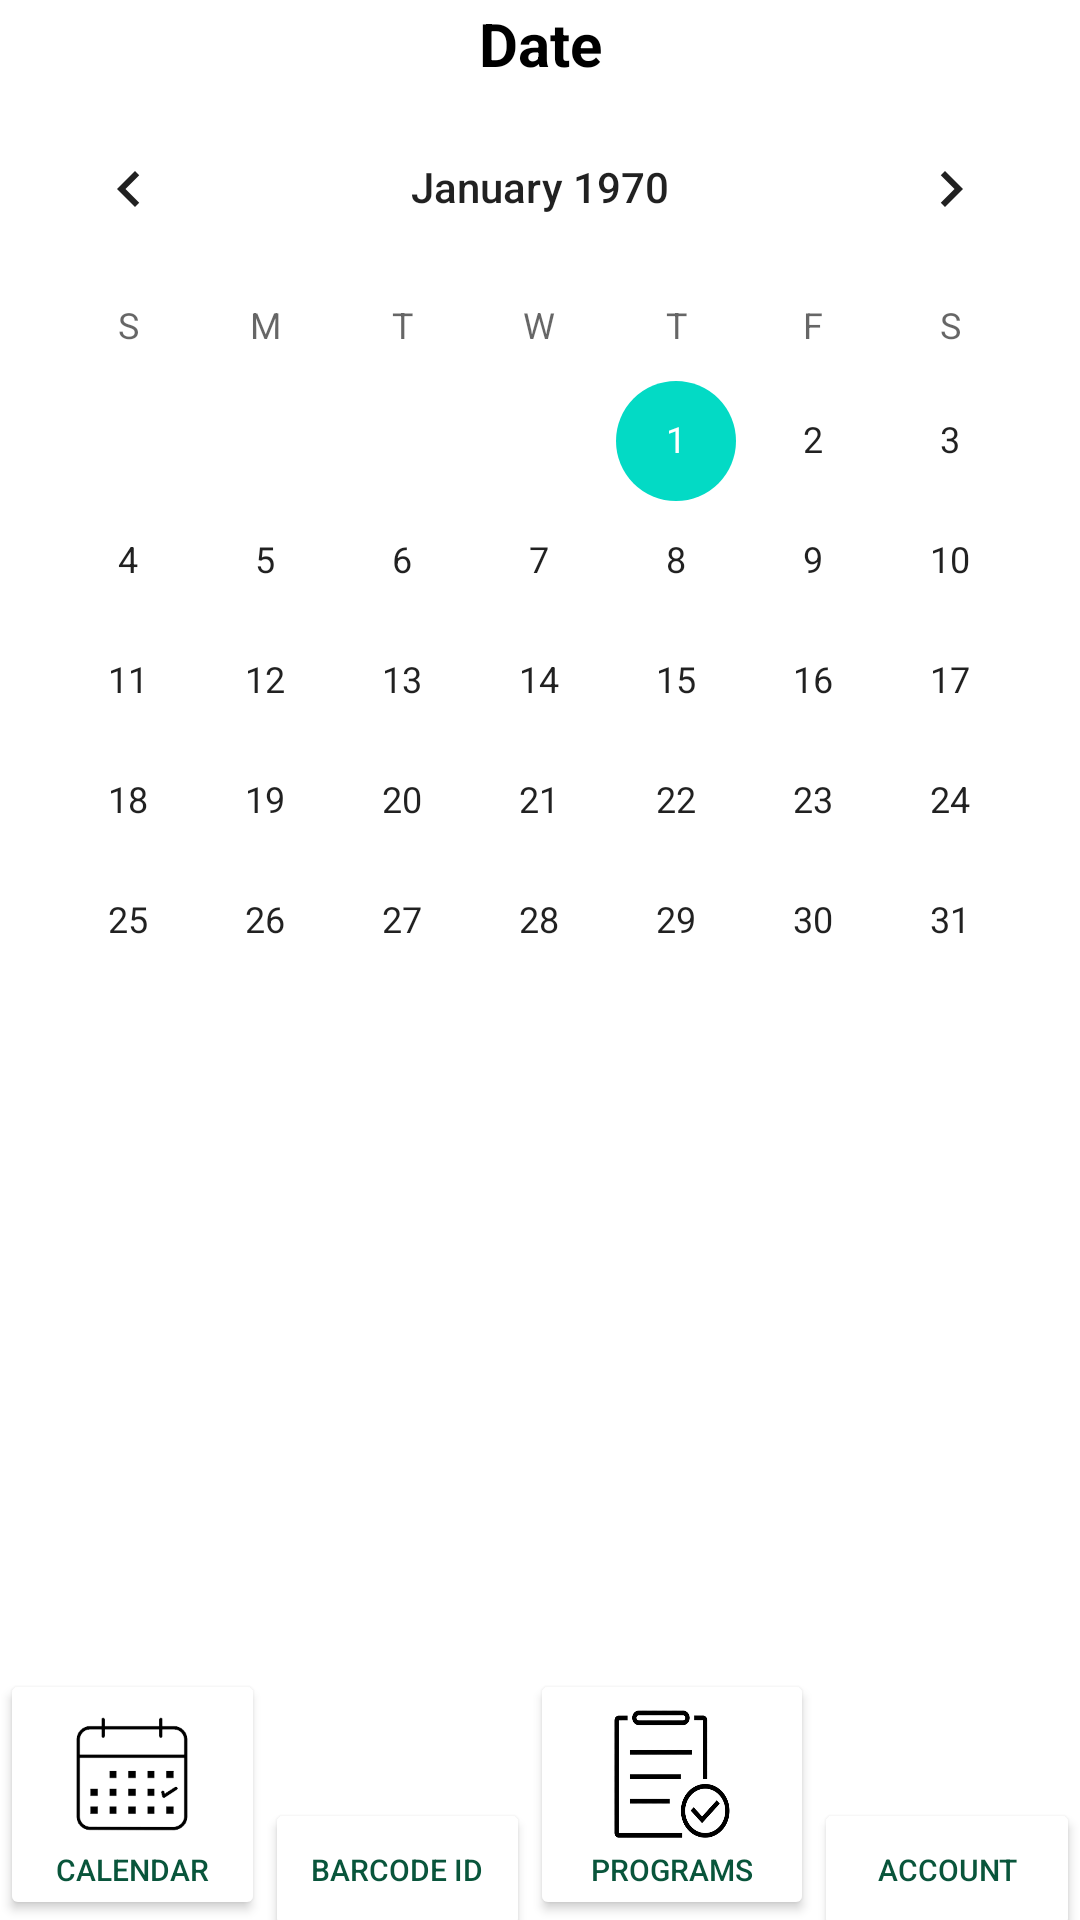

The Android layout XML behind this screen, and the referenced resources:
<!-- AndroidManifest.xml: application theme Theme.BricApp -->
<!-- res/layout/landing_page2.xml -->
<?xml version="1.0" encoding="utf-8"?>
<androidx.constraintlayout.widget.ConstraintLayout
    xmlns:android="http://schemas.android.com/apk/res/android"
    xmlns:app="http://schemas.android.com/apk/res-auto"
    xmlns:tools="http://schemas.android.com/tools"
    android:layout_width="match_parent"
    android:layout_height="match_parent"
    tools:context=".Calendar">

    <TextView
        android:id="@+id/idTVDate"
        android:layout_width="match_parent"
        android:layout_height="wrap_content"
        android:gravity="center"
        android:padding="1dp"
        android:text="Date"
        android:textAlignment="center"
        android:textColor="@color/black"
        android:textSize="20sp"
        android:textStyle="bold"
        app:layout_constraintStart_toStartOf="parent" />

    
    <CalendarView
        android:id="@+id/calendarView"
        android:layout_width="match_parent"
        android:layout_height="wrap_content"
        android:layout_below="@id/idTVDate"
        app:layout_constraintTop_toBottomOf="@+id/idTVDate" />


    <androidx.recyclerview.widget.RecyclerView
        android:id="@+id/calendarRecyclerView"
        android:layout_width="match_parent"
        android:layout_height="0dp"
        app:layout_constraintBottom_toTopOf="@+id/linearLayout"
        app:layout_constraintTop_toBottomOf="@+id/calendarView"
        app:layout_constraintVertical_bias="0.0"
        tools:layout_editor_absoluteX="0dp">

    </androidx.recyclerview.widget.RecyclerView>

    <LinearLayout
        android:id="@+id/linearLayout"
        android:layout_width="match_parent"
        android:layout_height="wrap_content"
        android:orientation="horizontal"
        app:layout_constraintBottom_toBottomOf="parent">

        <Button
            android:id="@+id/calendarBtn"
            android:layout_width="wrap_content"
            android:layout_height="wrap_content"
            android:layout_weight="1"
            android:backgroundTint="@color/white"
            android:drawableTop="@drawable/calender"
            android:text="Calendar"
            android:textColor="#09553b"
            android:textSize="10sp" />

        <Button
            android:id="@+id/barcodeBtn"
            android:layout_width="wrap_content"
            android:layout_height="wrap_content"
            android:layout_weight="1"
            android:drawableTop="@drawable/barcode"
            android:backgroundTint="@color/white"
            android:text="Barcode ID"
            android:textColor="#09553b"
            android:textSize="10sp" />

        <Button
            android:id="@+id/programsBtn"
            android:layout_width="wrap_content"
            android:layout_height="wrap_content"
            android:layout_weight="1"
            android:drawableTop="@drawable/programs"
            android:backgroundTint="@color/white"
            android:text="Programs"
            android:textColor="#09553b"
            android:textSize="10sp" />

        <Button
            android:id="@+id/accountBtn"
            android:layout_width="wrap_content"
            android:layout_height="wrap_content"
            android:layout_weight="1"
            android:backgroundTint="@color/white"
            android:drawableTop="@drawable/account"
            android:text="Account"
            android:textColor="#09553b"
            android:textSize="10sp" />

    </LinearLayout>
</androidx.constraintlayout.widget.ConstraintLayout>
<!-- resources referenced by this layout -->
<resources>
  <color name="black">#FF000000</color>
  <color name="white">#FFFFFFFF</color>
  <!-- drawable account (drawable) -->
  <layer-list xmlns:android="http://schemas.android.com/apk/res/android">
      <item
          android:drawable="@drawable/account_icon"
          android:width="50dp"
          android:height="50dp"
          >
      </item>
  </layer-list>
  <!-- drawable barcode (drawable) -->
  <layer-list xmlns:android="http://schemas.android.com/apk/res/android">
      <item
          android:drawable="@drawable/barcode_removebg_preview"
          android:width="50dp"
          android:height="50dp"
          >
      </item>
  </layer-list>
  <!-- drawable calender (drawable) -->
  <layer-list xmlns:android="http://schemas.android.com/apk/res/android">
      <item
          android:drawable="@drawable/calender_removebg_preview"
          android:width="50dp"
          android:height="50dp"
          >
      </item>
  </layer-list>
  <!-- drawable programs (drawable) -->
  <layer-list xmlns:android="http://schemas.android.com/apk/res/android">
      <item
          android:drawable="@drawable/programs_removebg_preview"
          android:width="70dp"
          android:height="50dp"
          >
      </item>
  </layer-list>
  <style name="Theme.BricApp" parent="Theme.MaterialComponents.DayNight.DarkActionBar">
          
          <item name="colorPrimary">@color/purple_500</item>
          <item name="colorPrimaryVariant">@color/purple_700</item>
          <item name="colorOnPrimary">@color/white</item>
          
          <item name="colorSecondary">@color/teal_200</item>
          <item name="colorSecondaryVariant">@color/teal_700</item>
          <item name="colorOnSecondary">@color/black</item>
          
          <item name="android:statusBarColor" tools:targetApi="l">?attr/colorPrimaryVariant</item>
          
      </style>
  <!-- drawable calender_removebg_preview: png bitmap (drawable, 5723 bytes) -->
  <!-- drawable programs_removebg_preview: png bitmap (drawable, 28563 bytes) -->
  <color name="purple_500">#FF6200EE</color>
  <color name="purple_700">#FF3700B3</color>
  <color name="teal_200">#FF03DAC5</color>
  <color name="teal_700">#FF018786</color>
</resources>
